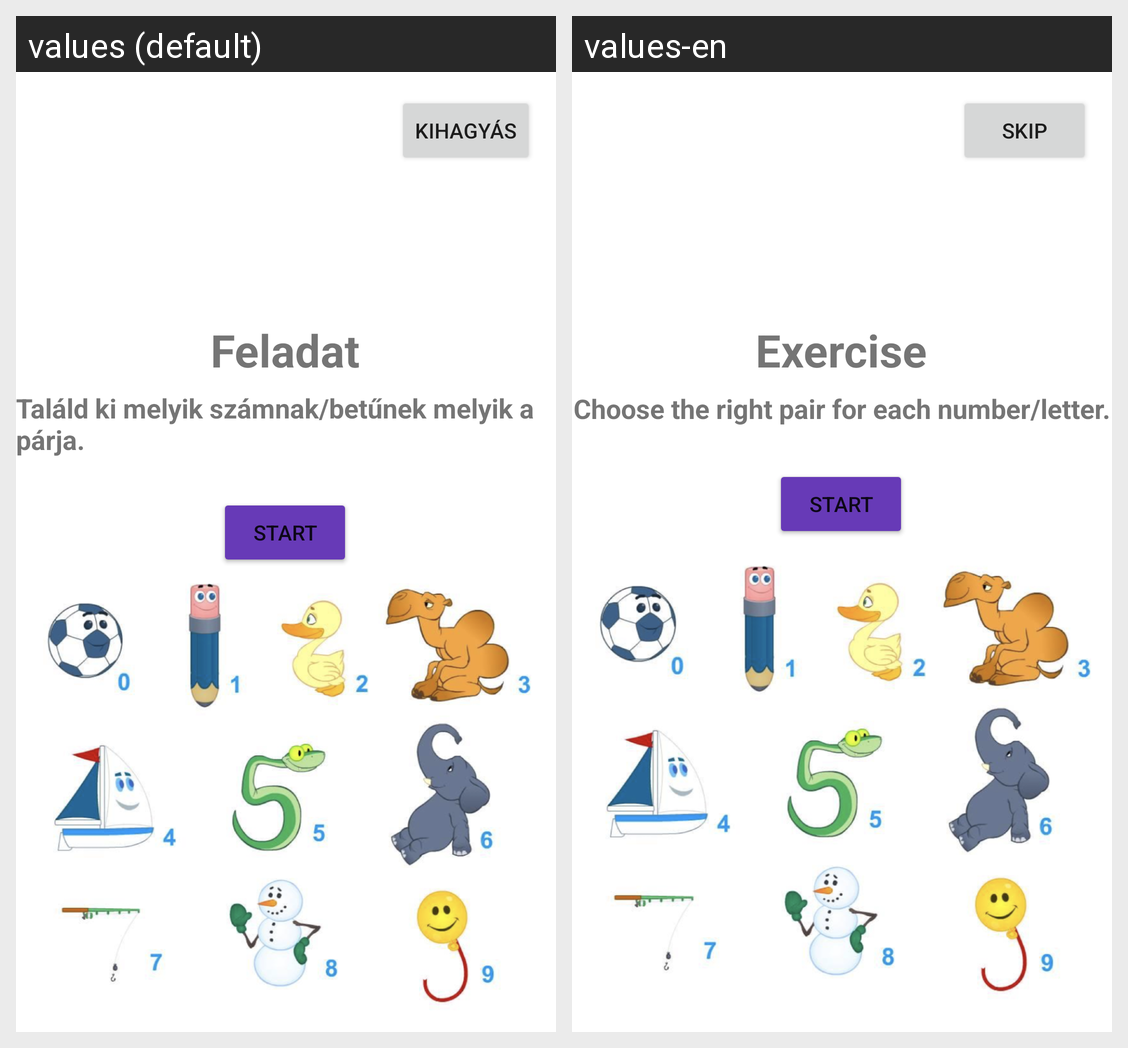

The same Android screen rendered under two of its app's locales, left to right. List the strings drawn on it with the default value and each locale's translation.
Android screen res/layout/activity_kerdesek.xml rendered under 2 locales, left to right: values (default), values-en. Device: Nexus 5 (rendered at 1080×1920; each locale shown at half size, 540×960, under a caption strip naming it); theme Theme.Fogas.
Strings drawn on this screen, with the default value and each locale's value (text and hints the layout hard-codes, and strings that could not be matched under every locale, appear in the picture but are not listed):

start
  values: Start
  values-en: Start

kerdesLeiras
  values: Találd ki melyik számnak/betűnek melyik a párja.
  values-en: Choose the right pair for each number/letter.

feladat
  values: Feladat
  values-en: Exercise

kihagyas
  values: Kihagyás
  values-en: Skip
